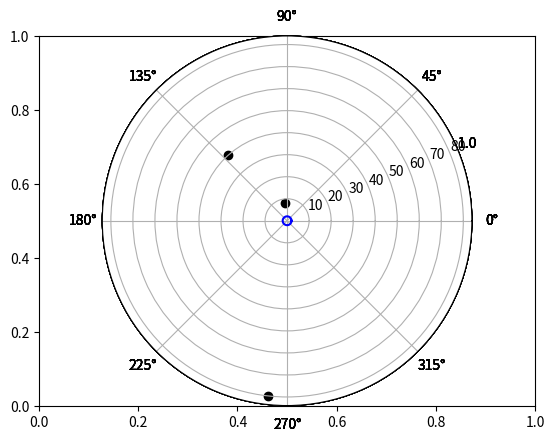

Here is the Python script that generated this plot:
import matplotlib.pyplot as plt
import numpy as np
import math
def example():
    plt.figure()
    theta = np.linspace(0,2*math.pi,100)
    r = 3*np.ones(100)
    plt.plot(theta,r,color='b')
    plt.show()
def subplot():
    #plot 1:
    xpoints = np.array([0, 6])
    ypoints = np.array([0, 100])

    plt.subplot(1, 2, 1)#一行两列第一图，初始化一个Axes，并默认一个figure？大概
    plt.plot(xpoints,ypoints)#在上Axes绘图
    plt.title("plot 1")

    #plot 2:
    x = np.array([1, 2, 3, 4])
    y = np.array([1, 4, 9, 16])

    plt.subplot(1, 2, 2)#一行两列第二图，初始化一个Axes？大概
    plt.plot(x,y)#在上Axes绘图
    plt.title("plot 2")

    plt.suptitle("RUNOOB subplot Test")#figure标题，大概
    plt.show()

def subplots():
    # 创建一些测试数据
    x = np.linspace(0, 2*np.pi, 400)
    y = np.sin(x**2)

    # 创建一个画像和子图 -- 图1
    fig, ax = plt.subplots()
    ax.plot(x, y)
    ax.set_title('Simple plot')

    # 创建两个子图 -- 图2
    f, (ax1, ax2) = plt.subplots(1, 2, sharey=True)
    ax1.plot(x, y)
    ax1.set_title('Sharing Y axis')
    ax2.scatter(x, y)

    # # 创建四个子图 -- 图4
    # fig, axs = plt.subplots(2, 2, subplot_kw=dict(projection="polar"))
    # axs[0, 0].plot(x, y)
    # axs[1, 1].scatter(x, y)
    #
    # # 共享 x 轴
    # plt.subplots(2, 2, sharex='col')
    #
    # # 共享 y 轴
    # plt.subplots(2, 2, sharey='row')
    #
    # # 共享 x 轴和 y 轴
    # plt.subplots(2, 2, sharex='all', sharey='all')
    #
    # # 这个也是共享 x 轴和 y 轴
    # plt.subplots(2, 2, sharex=True, sharey=True)
    #
    # # 创建标识为 10 的图，已经存在的则删除
    # fig, ax = plt.subplots(num=10, clear=True)

    plt.show()

def example_坐标系对象数组():
    theta = np.linspace(0,2*math.pi,100)
    r = np.ones(100)

    plt.figure()#创建画布
    axs= {}#创建坐标系对象的数组，使用[]报错

    for i in range(9):#以下行为皆在上行打开的figure中展开，大概

        axs[i]=plt.subplot(111,projection='polar')#将创造的极坐标系存为对象

        axs[i].scatter(1*i,1*i,color='k')#使用对象名与方法操作对象
        axs[i].scatter(5*i,5*i,color='k')
        axs[i].scatter(10*i,10*i,color='k')
        axs[i].plot(theta,2*r,color='b')

    plt.show()#展示figure

def hh():
    theta = np.linspace(0, 2 * math.pi, 100)
    r = np.ones(100)
    plt.ion()#打开交互模式
    plt.figure()  # 创建画布
    axs = {}  # 创建坐标系对象的数组，使用[]报错

    for i in range(9):  # 以下行为皆在上行打开的figure中展开，大概
        #plt.clf()#清理figure
        plt.cla()#清理Axes
        #由于每次都是在新的Axes上绘制，显示，故cla做一个清一个，clf做一个清全部小题大做
        axs[i] = plt.subplot(111, projection='polar')  # 将创造的极坐标系存为对象


        axs[i].scatter(1 * i, 1 * i, color='k')  # 使用对象名与方法操作对象
        axs[i].scatter(5 * i, 5 * i, color='k')
        axs[i].scatter(10 * i, 10 * i, color='k')
        axs[i].plot(theta, 2 * r, color='b')

        plt.pause(1)#暂停一秒
    plt.ioff()#关闭交互模式

hh()
